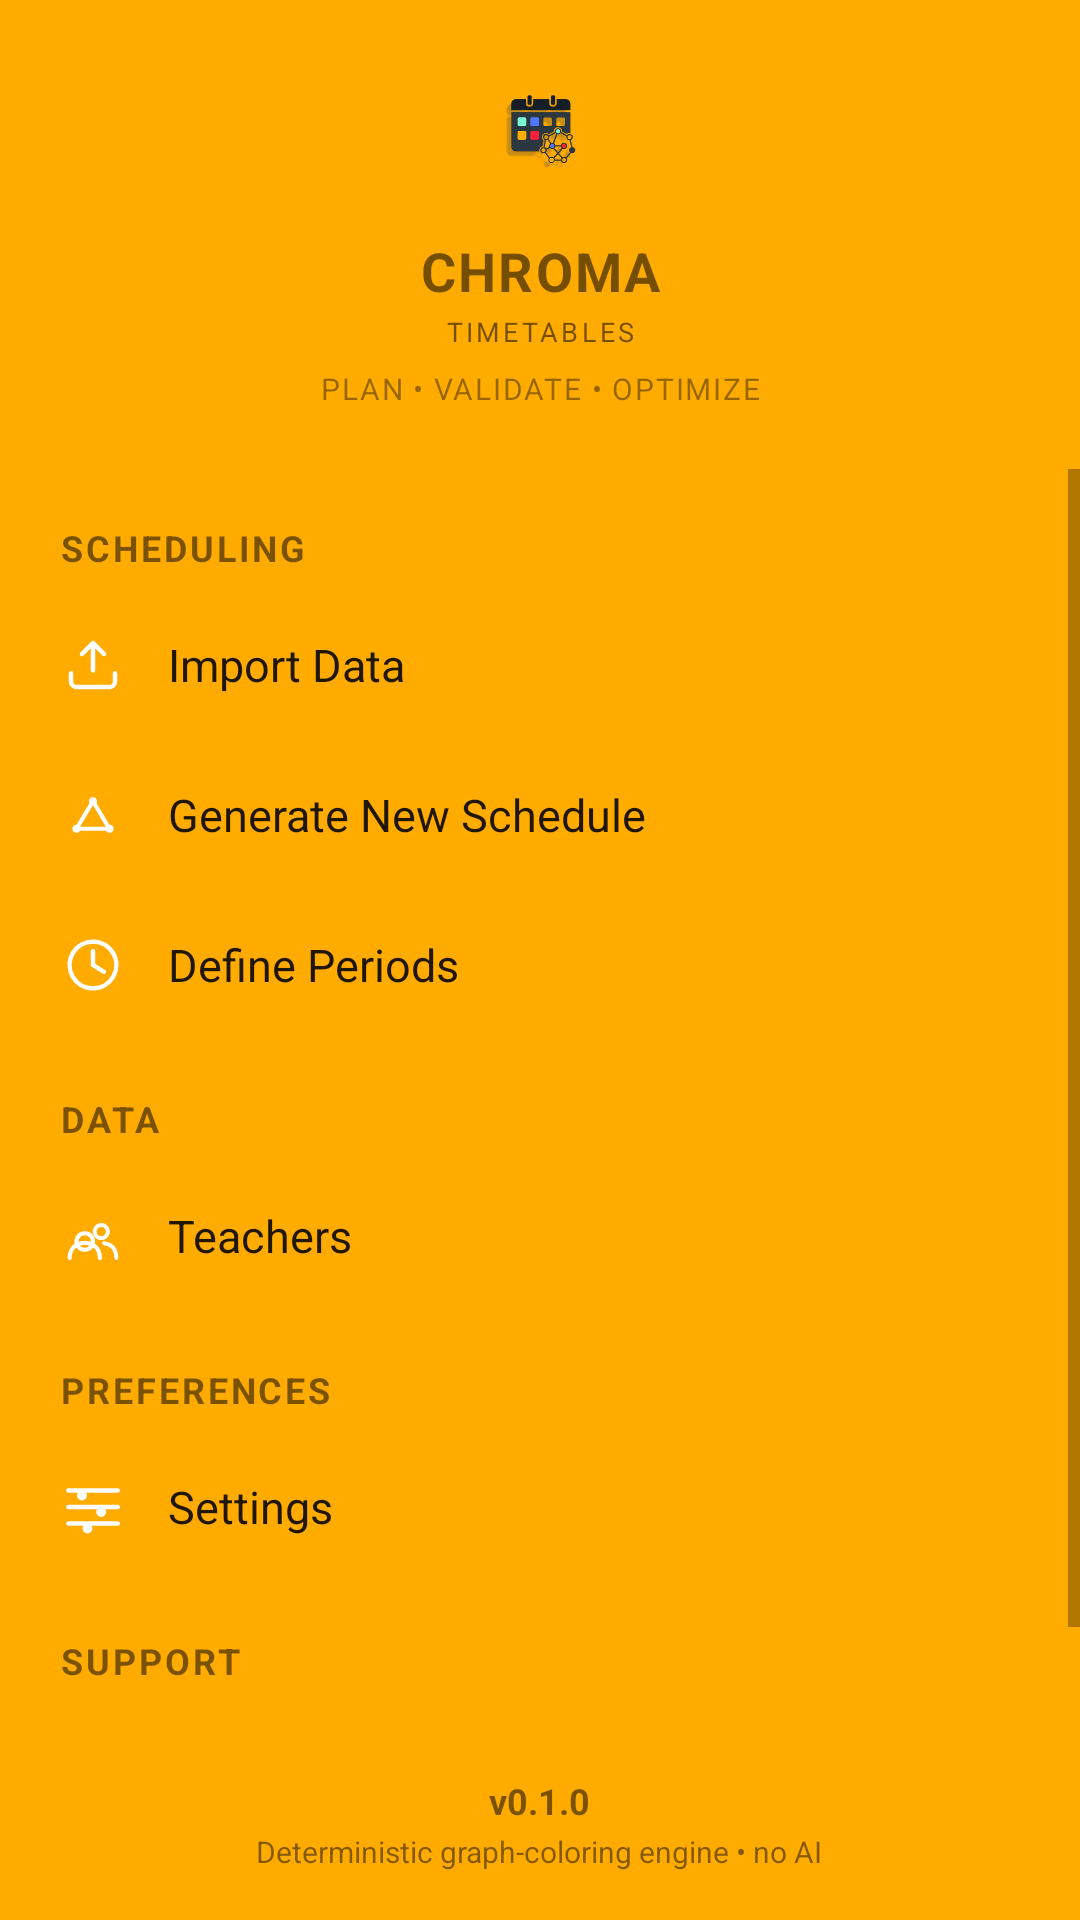

Write the Android layout XML for this screen, with the resource values it uses.
<!-- AndroidManifest.xml: application theme Theme.CromaScheduler -->
<!-- res/layout/drawer_content.xml -->
<?xml version="1.0" encoding="utf-8"?>
<LinearLayout xmlns:android="http://schemas.android.com/apk/res/android"
    android:layout_width="300dp"
    android:layout_height="match_parent"
    android:orientation="vertical"
    android:background="?android:attr/windowBackground">

    <LinearLayout
        android:layout_width="match_parent"
        android:layout_height="wrap_content"
        android:orientation="vertical"
        android:gravity="center_horizontal"
        android:background="@color/chroma_navy"
        android:padding="20dp">

        <ImageView
            android:layout_width="48dp"
            android:layout_height="48dp"
            android:src="@mipmap/ic_launcher_foreground"
            android:contentDescription="@string/app_name" />

        
        <TextView
            android:layout_width="match_parent"
            android:layout_height="wrap_content"
            android:layout_marginTop="10dp"
            android:gravity="center_horizontal"
            android:text="@string/header_line1"
            android:textColor="@color/chroma_white"
            android:textStyle="bold"
            android:letterSpacing="0.04"
            android:textSize="18sp" />

        <TextView
            android:layout_width="match_parent"
            android:layout_height="wrap_content"
            android:layout_marginTop="2dp"
            android:gravity="center_horizontal"
            android:text="@string/header_line2"
            android:textColor="@color/chroma_white"
            android:letterSpacing="0.12"
            android:textSize="9sp" />

        <TextView
            android:layout_width="match_parent"
            android:layout_height="wrap_content"
            android:layout_marginTop="6dp"
            android:gravity="center_horizontal"
            android:text="@string/drawer_tagline"
            android:textColor="@color/chroma_white"
            android:alpha="0.75"
            android:letterSpacing="0.06"
            android:textSize="10sp" />
    </LinearLayout>

    <ScrollView
        android:layout_width="match_parent"
        android:layout_height="0dp"
        android:layout_weight="1">

        <LinearLayout
            android:layout_width="match_parent"
            android:layout_height="wrap_content"
            android:orientation="vertical"
            android:paddingBottom="8dp">

            <TextView style="@style/DrawerSectionHeader" android:text="SCHEDULING" />

            <LinearLayout android:id="@+id/drawerImportData" style="@style/DrawerRow">
                <ImageView style="@style/DrawerRowIcon" android:src="@drawable/ic_import" android:contentDescription="@null" />
                <TextView style="@style/DrawerRowLabel" android:text="Import Data" />
            </LinearLayout>

            <LinearLayout android:id="@+id/drawerGenerateSchedule" style="@style/DrawerRow">
                <ImageView style="@style/DrawerRowIcon" android:src="@drawable/ic_generate" android:contentDescription="@null" />
                <TextView style="@style/DrawerRowLabel" android:text="Generate New Schedule" />
            </LinearLayout>

            <LinearLayout android:id="@+id/drawerDefinePeriods" style="@style/DrawerRow">
                <ImageView style="@style/DrawerRowIcon" android:src="@drawable/ic_periods" android:contentDescription="@null" />
                <TextView style="@style/DrawerRowLabel" android:text="Define Periods" />
            </LinearLayout>

            <TextView style="@style/DrawerSectionHeader" android:text="DATA" />

            <LinearLayout android:id="@+id/drawerTeachers" style="@style/DrawerRow">
                <ImageView style="@style/DrawerRowIcon" android:src="@drawable/ic_teachers" android:contentDescription="@null" />
                <TextView style="@style/DrawerRowLabel" android:text="Teachers" />
            </LinearLayout>

            <TextView style="@style/DrawerSectionHeader" android:text="PREFERENCES" />

            <LinearLayout android:id="@+id/drawerSettings" style="@style/DrawerRow">
                <ImageView style="@style/DrawerRowIcon" android:src="@drawable/ic_sliders" android:contentDescription="@null" />
                <TextView style="@style/DrawerRowLabel" android:text="Settings" />
            </LinearLayout>

            <TextView style="@style/DrawerSectionHeader" android:text="SUPPORT" />

            <LinearLayout android:id="@+id/drawerAbout" style="@style/DrawerRow">
                <ImageView style="@style/DrawerRowIcon" android:src="@drawable/ic_help_circle" android:contentDescription="@null" />
                <TextView style="@style/DrawerRowLabel" android:text="About / No AI, on-device only" />
            </LinearLayout>

        </LinearLayout>
    </ScrollView>

    <LinearLayout
        android:layout_width="match_parent"
        android:layout_height="wrap_content"
        android:orientation="vertical"
        android:gravity="center_horizontal"
        android:paddingTop="10dp"
        android:paddingBottom="16dp">

        <TextView
            android:layout_width="wrap_content"
            android:layout_height="wrap_content"
            android:text="v0.1.0"
            android:textColor="?android:attr/textColorPrimary"
            android:alpha="0.6"
            android:textStyle="bold"
            android:textSize="12sp" />

        <TextView
            android:layout_width="wrap_content"
            android:layout_height="wrap_content"
            android:layout_marginTop="2dp"
            android:text="Deterministic graph-coloring engine • no AI"
            android:textColor="?android:attr/textColorPrimary"
            android:alpha="0.55"
            android:textSize="10sp" />
    </LinearLayout>
</LinearLayout>
<!-- resources referenced by this layout -->
<resources>
  <!-- drawable ic_periods (drawable) -->
  <?xml version="1.0" encoding="utf-8"?>
  <vector xmlns:android="http://schemas.android.com/apk/res/android"
      android:width="24dp" android:height="24dp"
      android:viewportWidth="24" android:viewportHeight="24">
      <path android:fillColor="#00000000" android:strokeColor="#FFFFFFFF" android:strokeWidth="1.6" android:pathData="M12,3.5 A8.5,8.5 0,1,1 11.99,3.5 Z" />
      <path android:fillColor="#00000000" android:strokeColor="#FFFFFFFF" android:strokeWidth="1.6" android:strokeLineCap="round" android:pathData="M12,7 V12 L16,14.5" />
  </vector>
  <!-- mipmap ic_launcher_foreground (drawable) -->
  <?xml version="1.0" encoding="utf-8"?>
  <vector xmlns:android="http://schemas.android.com/apk/res/android"
      android:width="108dp"
      android:height="108dp"
      android:viewportWidth="24"
      android:viewportHeight="24">
      <path
          android:fillColor="#FFFFFFFF"
          android:pathData="M12,2a10,10 0 1,0 0,20a10,10 0 1,0 0,-20z"/>
      <path
          android:fillColor="#FF6200EE"
          android:pathData="M7,7h10v10H7z"/>
  </vector>
  <string name="app_name">Chroma Timetables</string>
  <string name="drawer_tagline">PLAN • VALIDATE • OPTIMIZE</string>
  <string name="header_line1">CHROMA</string>
  <string name="header_line2">TIMETABLES</string>
  <style name="DrawerRow">
          <item name="android:layout_width">match_parent</item>
          <item name="android:layout_height">wrap_content</item>
          <item name="android:orientation">horizontal</item>
          <item name="android:gravity">center_vertical</item>
          <item name="android:paddingStart">20dp</item>
          <item name="android:paddingEnd">20dp</item>
          <item name="android:paddingTop">14dp</item>
          <item name="android:paddingBottom">14dp</item>
          <item name="android:clickable">true</item>
          <item name="android:focusable">true</item>
          <item name="android:background">?android:attr/selectableItemBackground</item>
      </style>
  <style name="DrawerRowIcon">
          <item name="android:layout_width">22dp</item>
          <item name="android:layout_height">22dp</item>
          <item name="android:layout_marginEnd">14dp</item>
          <item name="android:tint">@color/chroma_gold</item>
      </style>
  <style name="DrawerRowLabel">
          <item name="android:layout_width">wrap_content</item>
          <item name="android:layout_height">wrap_content</item>
          <item name="android:textSize">15sp</item>
          <item name="android:textColor">?android:attr/textColorPrimary</item>
      </style>
  <style name="DrawerSectionHeader">
          <item name="android:layout_width">match_parent</item>
          <item name="android:layout_height">wrap_content</item>
          <item name="android:layout_marginStart">20dp</item>
          <item name="android:layout_marginTop">18dp</item>
          <item name="android:layout_marginBottom">6dp</item>
          <item name="android:textSize">12sp</item>
          <item name="android:textStyle">bold</item>
          <item name="android:letterSpacing">0.08</item>
          <item name="android:alpha">0.6</item>
          <item name="android:textColor">?android:attr/textColorPrimary</item>
      </style>
  <style name="Theme.CromaScheduler" parent="android:Theme.Material.Light.NoActionBar">
          <item name="android:windowBackground">@color/ic_launcher_background</item>
      </style>
  <color name="ic_launcher_background">#FFAB00</color>
</resources>
